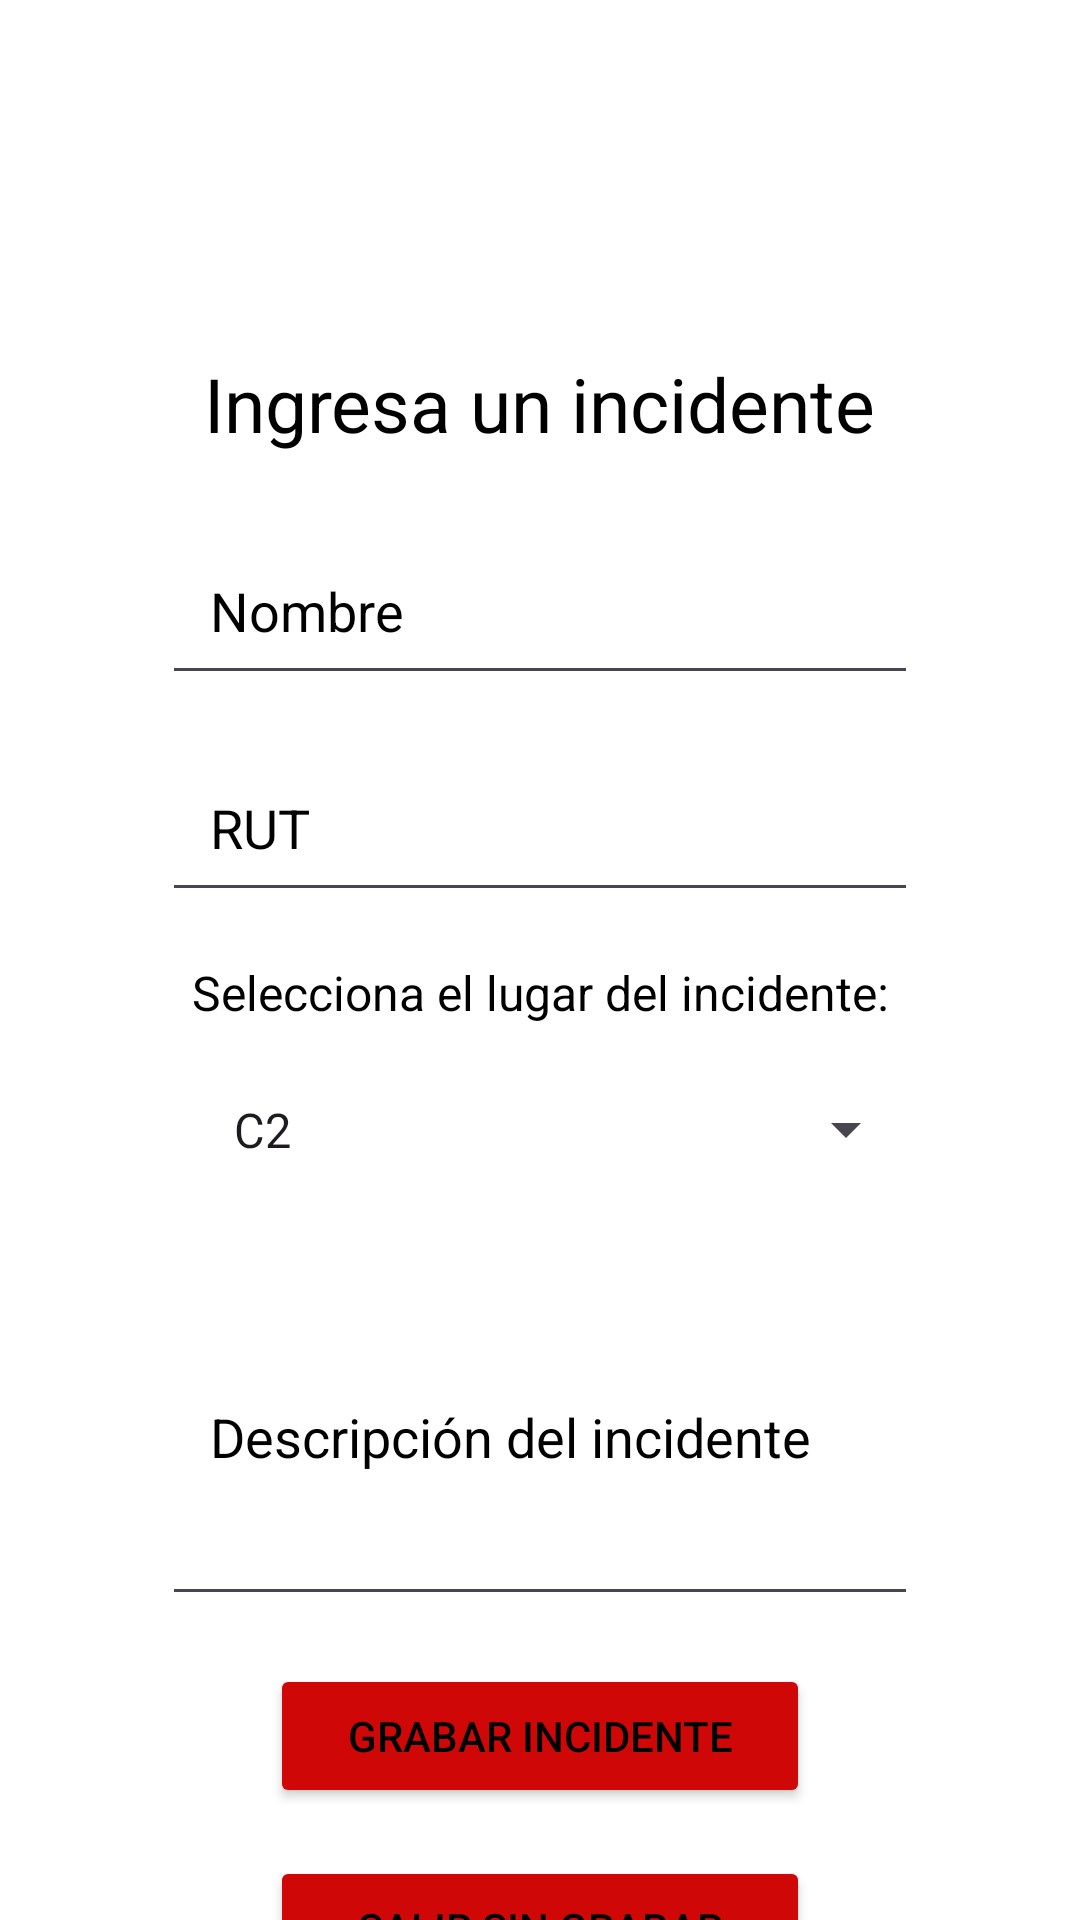

The Android layout XML behind this screen, and the referenced resources:
<!-- AndroidManifest.xml: application theme Theme.PruebaIOT -->
<!-- res/layout/activity_main.xml -->
<androidx.constraintlayout.widget.ConstraintLayout
    xmlns:android="http://schemas.android.com/apk/res/android"
    xmlns:app="http://schemas.android.com/apk/res-auto"
    xmlns:tools="http://schemas.android.com/tools"
    android:id="@+id/main"
    android:layout_width="match_parent"
    android:layout_height="match_parent"
    tools:context=".MainActivity"
    android:background="@color/white">

    <TextView
        android:id="@+id/tiempo"
        android:layout_width="wrap_content"
        android:layout_height="wrap_content"
        android:layout_marginTop="40dp"
        android:padding="16dp"
        android:textSize="16sp"
        android:textColor="@android:color/black"
        app:layout_constraintEnd_toEndOf="parent"
        app:layout_constraintStart_toStartOf="parent"
        app:layout_constraintTop_toTopOf="parent"
        app:layout_constraintHorizontal_bias="0.5"/>

    <TextView
        android:id="@+id/titulo"
        android:layout_width="wrap_content"
        android:layout_height="wrap_content"
        android:text="Ingresa un incidente"
        android:textSize="25sp"
        android:textColor="@android:color/black"
        android:layout_marginTop="24dp"
        app:layout_constraintTop_toBottomOf="@id/tiempo"
        app:layout_constraintStart_toStartOf="parent"
        app:layout_constraintEnd_toEndOf="parent"
        app:layout_constraintHorizontal_bias="0.5"/>

    <EditText
        android:id="@+id/usuario"
        android:layout_width="0dp"
        android:layout_height="wrap_content"
        android:layout_marginTop="24dp"
        android:hint="Nombre"
        android:textColorHint="@android:color/black"
        android:textColor="@android:color/black"
        android:inputType="text"
        android:padding="16dp"
        app:layout_constraintEnd_toEndOf="parent"
        app:layout_constraintStart_toStartOf="parent"
        app:layout_constraintTop_toBottomOf="@id/titulo"
        app:layout_constraintWidth_percent="0.7"/>

    <EditText
        android:id="@+id/userRut"
        android:layout_width="0dp"
        android:layout_height="wrap_content"
        android:layout_marginTop="16dp"
        android:hint="RUT"
        android:inputType="text"
        android:padding="16dp"
        android:textColorHint="@android:color/black"
        android:textColor="@android:color/black"
        app:layout_constraintEnd_toEndOf="parent"
        app:layout_constraintStart_toStartOf="parent"
        app:layout_constraintTop_toBottomOf="@id/usuario"
        app:layout_constraintWidth_percent="0.7"/>

    <TextView
        android:id="@+id/lugar_incidente_label"
        android:layout_width="wrap_content"
        android:layout_height="wrap_content"
        android:text="Selecciona el lugar del incidente:"
        android:textColor="@android:color/black"
        android:textSize="16sp"
        android:layout_marginTop="16dp"
        app:layout_constraintEnd_toEndOf="parent"
        app:layout_constraintStart_toStartOf="parent"
        app:layout_constraintTop_toBottomOf="@id/userRut"/>

    <Spinner
        android:id="@+id/locaciones_accidente"
        android:layout_width="0dp"
        android:layout_height="wrap_content"
        android:layout_marginTop="8dp"
        android:hint="Define el lugar del accidente"
        android:entries="@array/locaciones_accidente"
        android:padding="16dp"
        android:textColorHint="@android:color/black"
        app:layout_constraintEnd_toEndOf="parent"
        app:layout_constraintStart_toStartOf="parent"
        app:layout_constraintTop_toBottomOf="@id/lugar_incidente_label"
        app:layout_constraintWidth_percent="0.7"/>

    <EditText
        android:id="@+id/descripcion_de_accidente"
        android:layout_width="0dp"
        android:layout_height="wrap_content"
        android:layout_marginTop="16dp"
        android:hint="Descripción del incidente"
        android:inputType="textMultiLine"
        android:lines="4"
        android:padding="16dp"
        android:textColorHint="@android:color/black"
        android:textColor="@android:color/black"
        app:layout_constraintEnd_toEndOf="parent"
        app:layout_constraintStart_toStartOf="parent"
        app:layout_constraintTop_toBottomOf="@id/locaciones_accidente"
        app:layout_constraintWidth_percent="0.7"/>

    <Button
        android:id="@+id/grabarBoton"
        android:layout_width="0dp"
        android:layout_height="wrap_content"
        android:layout_marginTop="16dp"
        android:text="Grabar Incidente"
        android:textColor="@android:color/black"
        android:backgroundTint="@color/rojo"
        app:layout_constraintEnd_toEndOf="parent"
        app:layout_constraintStart_toStartOf="parent"
        app:layout_constraintTop_toBottomOf="@id/descripcion_de_accidente"
        app:layout_constraintWidth_percent="0.5"/>

    <Button
        android:id="@+id/salirBoton"
        android:layout_width="0dp"
        android:layout_height="wrap_content"
        android:layout_marginTop="16dp"
        android:text="Salir sin grabar"
        android:backgroundTint="@color/rojo"
        android:textColor="@android:color/black"
        app:layout_constraintEnd_toEndOf="parent"
        app:layout_constraintStart_toStartOf="parent"
        app:layout_constraintTop_toBottomOf="@id/grabarBoton"
        app:layout_constraintWidth_percent="0.5"/>

</androidx.constraintlayout.widget.ConstraintLayout>
<!-- resources referenced by this layout -->
<resources>
  <string-array name="locaciones_accidente">
          <item>C2</item>
          <item>LINF</item>
          <item>LEICA</item>
          <item>LNET</item>
          <item>LTEL</item>
      </string-array>
  <color name="rojo">#d00707</color>
  <color name="white">#FFFFFFFF</color>
  <style name="Theme.PruebaIOT" parent="Base.Theme.PruebaIOT" />
  <style name="Base.Theme.PruebaIOT" parent="Theme.Material3.DayNight.NoActionBar">
          
          
      </style>
</resources>
